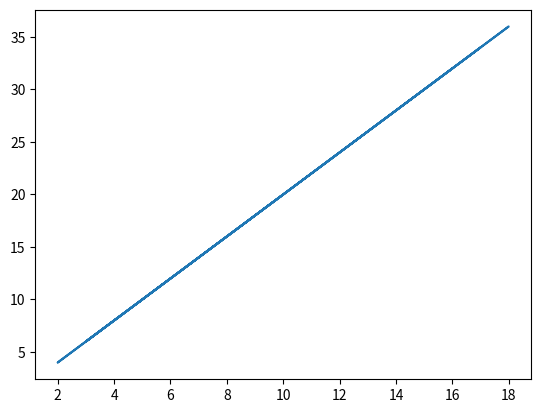
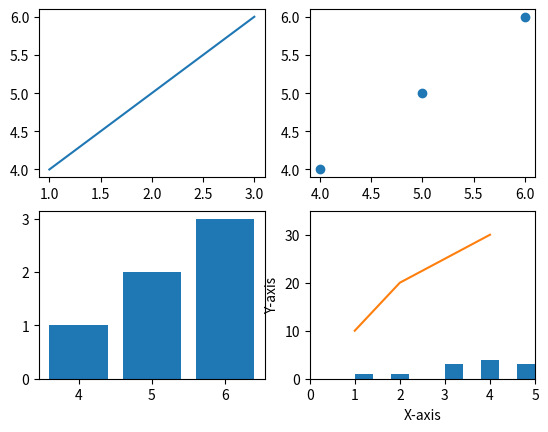
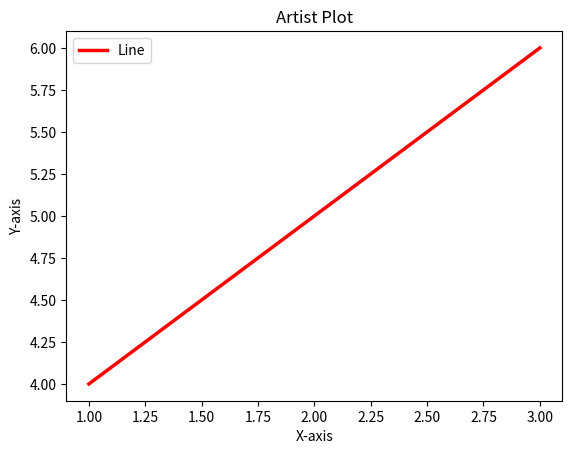

These figures' Python source, in order:
import numpy as np
import matplotlib.pyplot as plt

# Create a new Figure 
fig = plt.figure()

# add plot in figure
x = np.random.randint(1,20,(10,1))
y = x*2
plt.plot(x,y)
plt.show()

# Axes/ Subplots

# Creating a 2x2 grid of subplots
fig, axes = plt.subplots(nrows=2, ncols=2)

# Accessing individual axes (subplots)
axes[0, 0].plot([1, 2, 3], [4, 5, 6])  # Plot in the first subplot (top-left)
axes[0, 1].scatter([4,5,6], [4, 5, 6])  # Second subplot (top-right)
axes[1, 0].bar([4,5,6], [1,2,3])  # Third subplot (bottom-left)
axes[1, 1].hist([1, 2, 3, 3, 3, 4, 4, 4, 4, 5, 5, 5])  # Fourth subplot (bottom-right)
plt.show()


# Axis
# Creating a plot
plt.plot([1, 2, 3, 4], [10, 20, 25, 30])

# Customizing axis limits and labels
plt.xlim(0, 5)
plt.ylim(0, 35)
plt.xlabel('X-axis')
plt.ylabel('Y-axis')
plt.show()

# Artist -> components or entities that make up a plot such as figures, axes, lines, text, patches, shapes etc
# Create a figure and an axis (subplot)
fig, ax = plt.subplots()

# Plot a line (artist)
line = ax.plot([1, 2, 3], [4, 5, 6], label='Line')[0]

# Modify line properties
line.set_color('red')
line.set_linewidth(2.5)

# Add labels and title (text artists)
ax.set_xlabel('X-axis')
ax.set_ylabel('Y-axis')
ax.set_title('Artist Plot')
plt.legend()
plt.show() 
